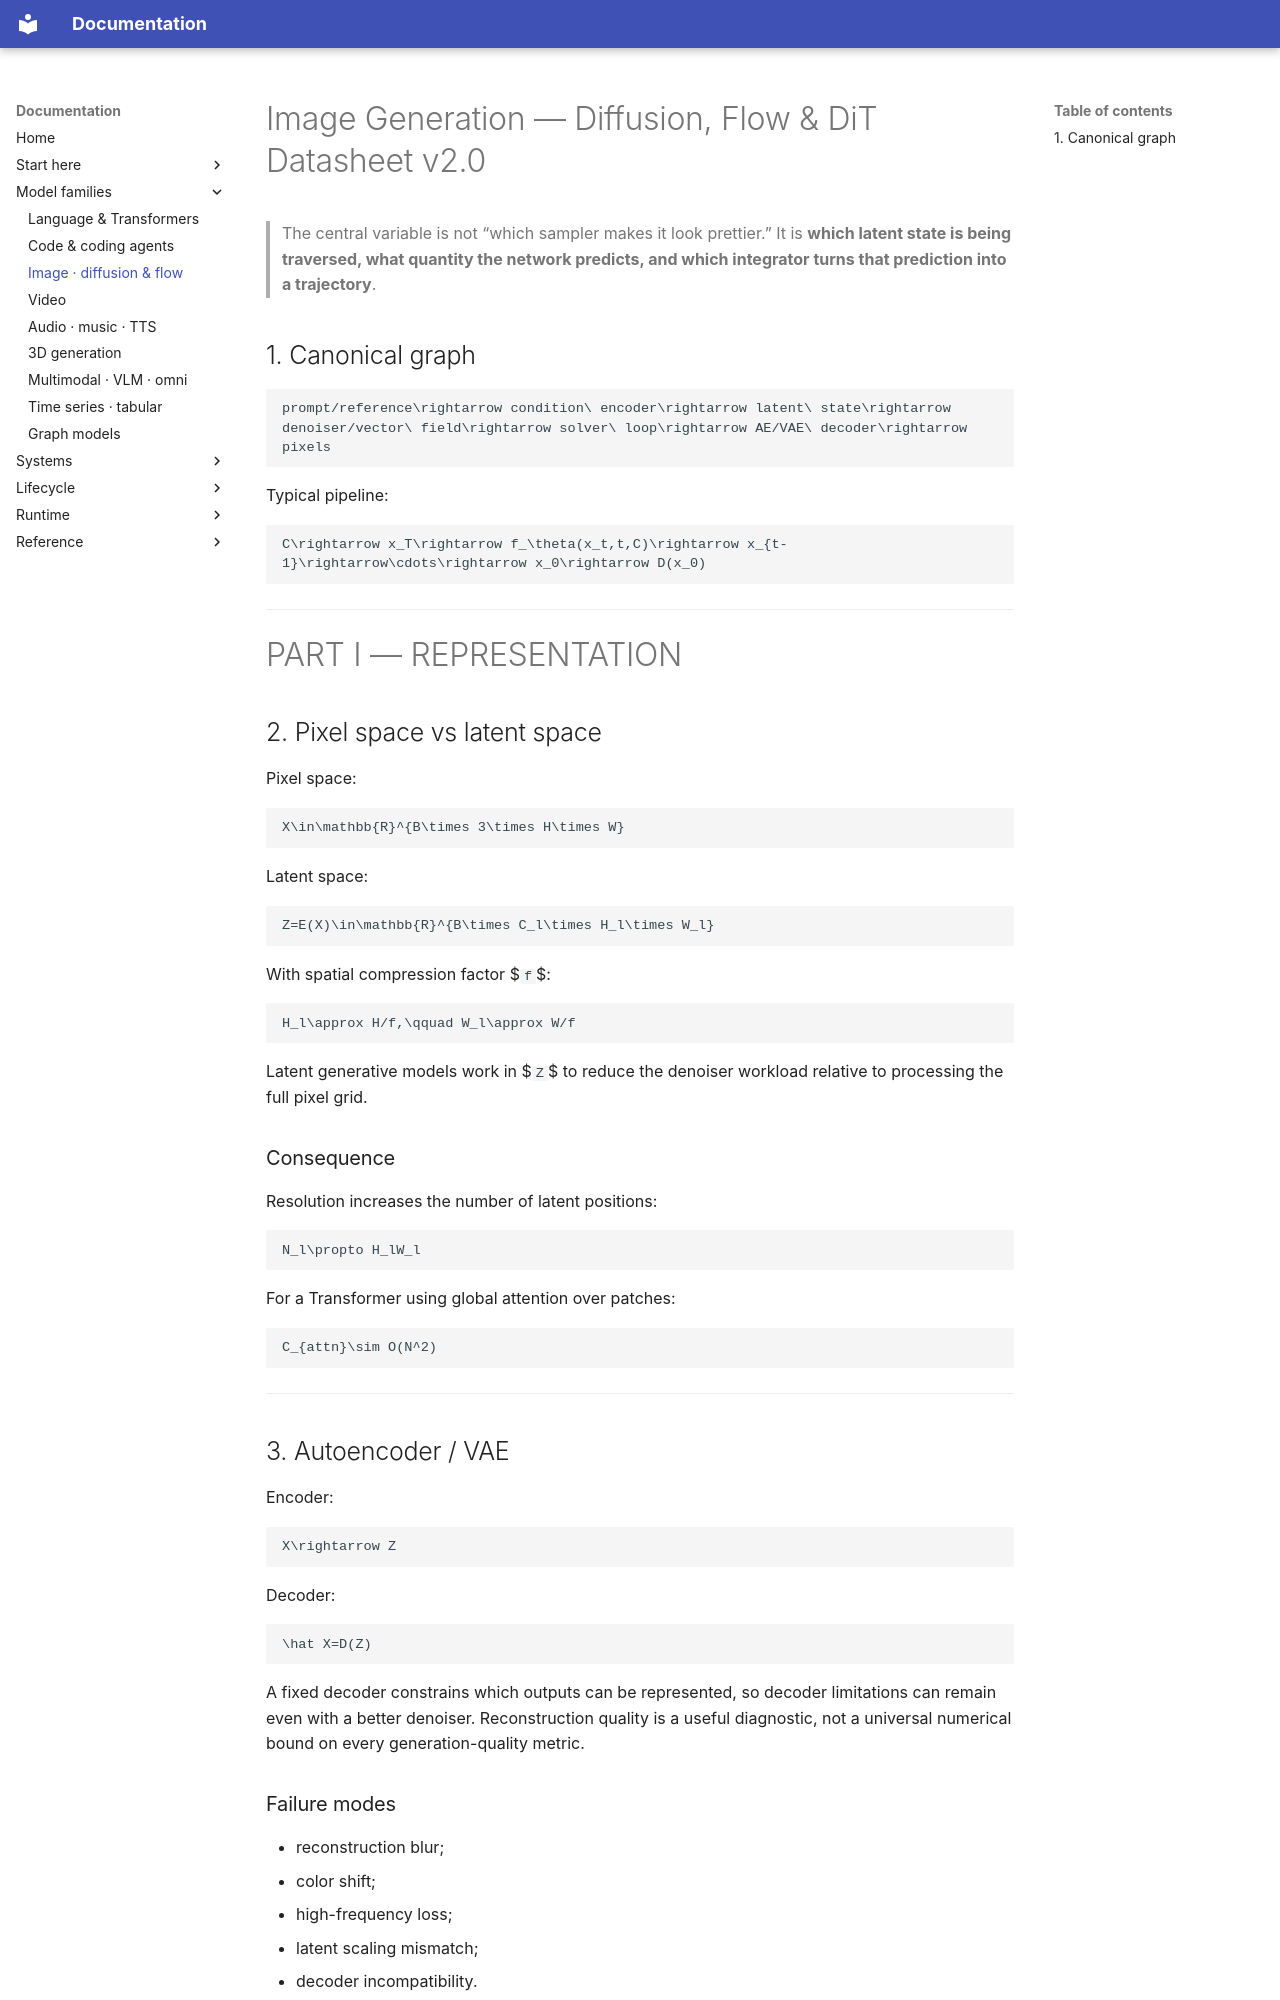

repository: ffreitasb/have-you-tried-reading-the-paper · page: 04_IMAGE_GENERATION_DIFFUSION_FLOW_DATASHEET/index.html · generator: mkdocs

---
title: Image Generation — Diffusion, Flow & DiT Datasheet v2.0
tags: [ai, image, diffusion, rectified-flow, dit, comfyui]
updated: 2026-10-16
---

# Image Generation — Diffusion, Flow & DiT Datasheet v2.0

> The central variable is not “which sampler makes it look prettier.” It is **which latent state is being traversed, what quantity the network predicts, and which integrator turns that prediction into a trajectory**.

## 1. Canonical graph

```math
prompt/reference\rightarrow condition\ encoder\rightarrow latent\ state\rightarrow denoiser/vector\ field\rightarrow solver\ loop\rightarrow AE/VAE\ decoder\rightarrow pixels
```

Typical pipeline:

```math
C\rightarrow x_T\rightarrow f_\theta(x_t,t,C)\rightarrow x_{t-1}\rightarrow\cdots\rightarrow x_0\rightarrow D(x_0)
```

---

# PART I — REPRESENTATION

## 2. Pixel space vs latent space

Pixel space:

```math
X\in\mathbb{R}^{B\times 3\times H\times W}
```

Latent space:

```math
Z=E(X)\in\mathbb{R}^{B\times C_l\times H_l\times W_l}
```

With spatial compression factor $`f`$:

```math
H_l\approx H/f,\qquad W_l\approx W/f
```

Latent generative models work in $`Z`$ to reduce the denoiser workload relative to processing the full pixel grid.

### Consequence

Resolution increases the number of latent positions:

```math
N_l\propto H_lW_l
```

For a Transformer using global attention over patches:

```math
C_{attn}\sim O(N^2)
```

---

## 3. Autoencoder / VAE

Encoder:

```math
X\rightarrow Z
```

Decoder:

```math
\hat X=D(Z)
```

A fixed decoder constrains which outputs can be represented, so decoder limitations can remain even with a better denoiser. Reconstruction quality is a useful diagnostic, not a universal numerical bound on every generation-quality metric.
